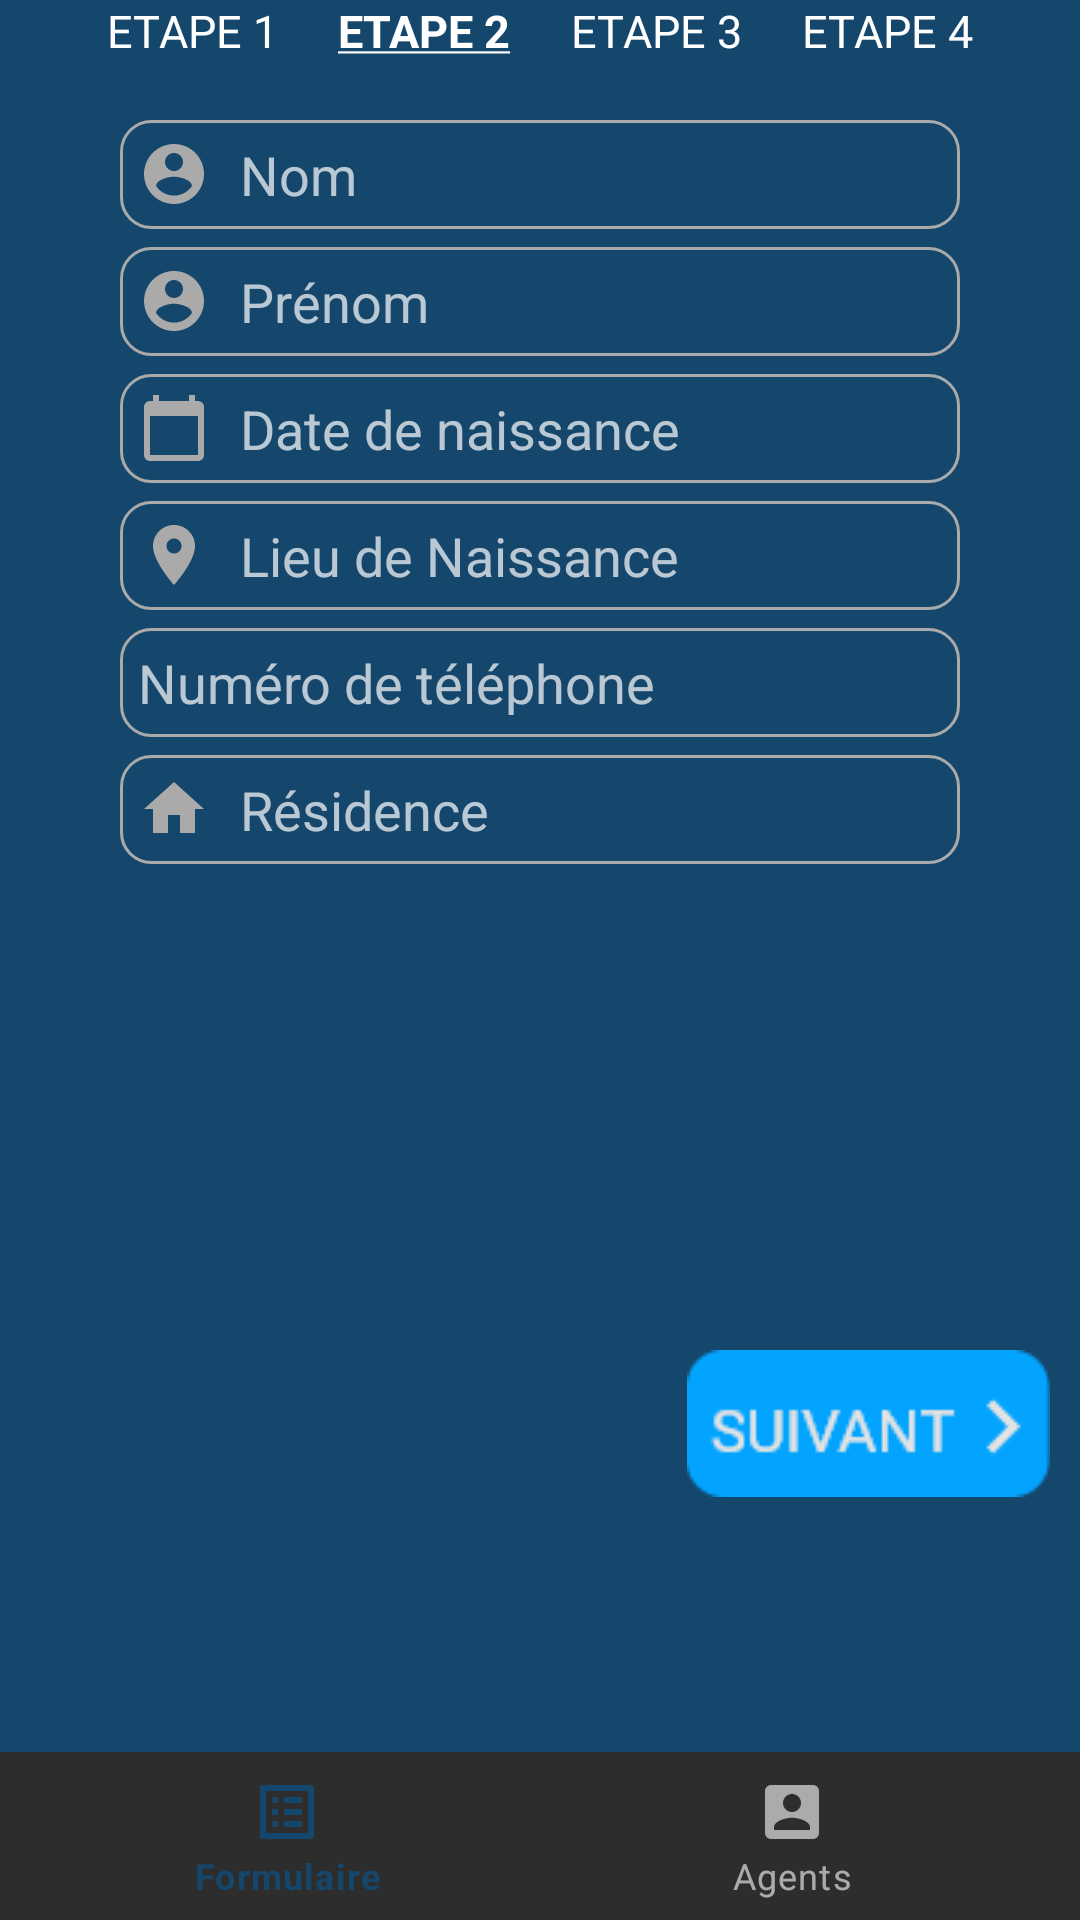

The Android layout XML behind this screen, and the referenced resources:
<!-- AndroidManifest.xml: application theme Theme.TeamAndroid -->
<!-- res/layout/activity_infos_agent.xml -->
<?xml version="1.0" encoding="utf-8"?>

<RelativeLayout xmlns:android="http://schemas.android.com/apk/res/android"
    xmlns:app="http://schemas.android.com/apk/res-auto"
    xmlns:tools="http://schemas.android.com/tools"
    android:layout_width="match_parent"
    android:layout_height="match_parent"
    android:background="@color/background_color"
    tools:context=".InfosAgentActivity">

    <LinearLayout
        android:layout_width="match_parent"
        android:layout_height="wrap_content"
        android:gravity="center_horizontal"
        android:orientation="horizontal">

        <TextView
            android:id="@+id/etape_1"
            android:layout_width="wrap_content"
            android:layout_height="match_parent"
            android:textColor="@color/white"
            android:layout_gravity="center_horizontal"
            android:text="@string/etape_1"
            android:layout_marginRight="20dp"
            android:textSize="15dp" />

        <TextView
            android:layout_width="wrap_content"
            android:layout_height="match_parent"
            android:textColor="@color/white"
            android:layout_gravity="center_horizontal"
            android:text="@string/etape2"
            android:textSize="15dp"
            android:layout_marginRight="20dp"/>
        <TextView
            android:layout_width="wrap_content"
            android:layout_height="match_parent"
            android:textColor="@color/white"
            android:layout_gravity="center_horizontal"
            android:text="@string/etape_3"
            android:textSize="15dp"
            android:layout_marginRight="20dp"/>

        <TextView
            android:layout_width="wrap_content"
            android:layout_height="match_parent"
            android:textColor="@color/white"
            android:layout_gravity="center_horizontal"
            android:text="@string/etape_4"
            android:textSize="15dp"/>

    </LinearLayout>

    <LinearLayout
        android:layout_width="match_parent"
        android:layout_height="wrap_content"
        android:gravity="center_horizontal"
        android:orientation="vertical"
        android:layout_marginRight="40dp"
        android:layout_marginLeft="40dp"
        android:layout_marginTop="40dp">

        <EditText
            android:id="@+id/nom"
            android:layout_width="match_parent"
            android:layout_height="wrap_content"
            android:ems="10"
            android:hint="@string/name"
            android:inputType="text"
            android:textSize="18sp"
            android:drawableStart="@drawable/ic_account_login_custom"
            android:drawableLeft="@drawable/ic_account_login"
            android:drawablePadding="10dp"
            android:textColor="@color/white"
            android:paddingStart="6dp"
            android:paddingEnd="6dp"
            android:paddingTop="6dp"
            android:paddingBottom="6dp"
            android:background="@drawable/custom_input"
            android:layout_marginBottom="6dp"/>

        <EditText
            android:id="@+id/prenom"
            android:layout_width="match_parent"
            android:layout_height="wrap_content"
            android:ems="10"
            android:hint="@string/prenom"
            android:inputType="text"
            android:textSize="18sp"
            android:drawableStart="@drawable/ic_account_login_custom"
            android:drawableLeft="@drawable/ic_account_login"
            android:drawablePadding="10dp"
            android:textColor="@color/white"
            android:paddingStart="6dp"
            android:paddingEnd="6dp"
            android:paddingTop="6dp"
            android:paddingBottom="6dp"
            android:background="@drawable/custom_input"
            android:layout_marginBottom="6dp"/>

        <EditText
            android:id="@+id/date_naissance"
            android:layout_width="match_parent"
            android:layout_height="wrap_content"
            android:ems="10"
            android:hint="@string/date_naissance"
            android:inputType="text"
            android:textSize="18sp"
            android:drawableStart="@drawable/ic_calendar_custom"
            android:drawableLeft="@drawable/ic_calendar"
            android:drawablePadding="10dp"
            android:textColor="@color/white"
            android:paddingStart="6dp"
            android:paddingEnd="6dp"
            android:paddingTop="6dp"
            android:paddingBottom="6dp"
            android:background="@drawable/custom_input"
            android:layout_marginBottom="6dp"/>

        <EditText
            android:id="@+id/lieu_naissance"
            android:layout_width="match_parent"
            android:layout_height="wrap_content"
            android:ems="10"
            android:hint="@string/lieu_naissance"
            android:inputType="text"
            android:textSize="18sp"
            android:drawableStart="@drawable/ic_location_custom"
            android:drawableLeft="@drawable/ic_location"
            android:drawablePadding="10dp"
            android:textColor="@color/white"
            android:paddingStart="6dp"
            android:paddingEnd="6dp"
            android:paddingTop="6dp"
            android:paddingBottom="6dp"
            android:background="@drawable/custom_input"
            android:layout_marginBottom="6dp"/>

        <EditText
            android:id="@+id/numero_telephone"
            android:layout_width="match_parent"
            android:layout_height="wrap_content"
            android:ems="10"
            android:hint="@string/numero_telephone"
            android:phoneNumber="true"
            android:inputType="phone"
            android:textSize="18sp"
            android:drawableStart="@drawable/ic_phone_custom"
            android:drawableLeft="@drawable/ic_phone"
            android:drawablePadding="10dp"
            android:textColor="@color/white"
            android:paddingStart="6dp"
            android:paddingEnd="6dp"
            android:paddingTop="6dp"
            android:paddingBottom="6dp"
            android:background="@drawable/custom_input"
            android:layout_marginBottom="6dp"/>

        <EditText
            android:id="@+id/residence"
            android:layout_width="match_parent"
            android:layout_height="wrap_content"
            android:ems="10"
            android:hint="@string/residence"
            android:inputType="text"
            android:textSize="18sp"
            android:drawableStart="@drawable/ic_home_custom"
            android:drawableLeft="@drawable/ic_home"
            android:drawablePadding="10dp"
            android:textColor="@color/white"
            android:paddingStart="6dp"
            android:paddingEnd="6dp"
            android:paddingTop="6dp"
            android:paddingBottom="6dp"
            android:background="@drawable/custom_input" />
    </LinearLayout>
    <LinearLayout
        android:layout_width="match_parent"
        android:layout_height="wrap_content"
        android:gravity="right"
        android:orientation="horizontal"
        android:layout_marginTop="450dp"
        android:layout_marginRight="10dp">

        <ImageView
            android:id="@+id/link_to_next_step"
            android:layout_width="wrap_content"
            android:layout_height="wrap_content"
            app:srcCompat="@drawable/group_12" />
    </LinearLayout>

    <com.google.android.material.bottomnavigation.BottomNavigationView
        android:id="@+id/nav_view"
        android:layout_width="match_parent"
        android:layout_height="wrap_content"
        android:layout_marginStart="0dp"
        android:layout_marginEnd="0dp"
        android:background="?android:attr/windowBackground"
        android:layout_alignParentBottom="true"
        app:layout_constraintBottom_toBottomOf="parent"
        app:layout_constraintLeft_toLeftOf="parent"
        app:layout_constraintRight_toRightOf="parent"
        app:menu="@menu/bottom_nav_menu" />

</RelativeLayout>
<!-- resources referenced by this layout -->
<resources>
  <color name="background_color">#15476D</color>
  <color name="white">#FFFFFF</color>
  <!-- drawable ic_account_login_custom (drawable) -->
  <?xml version="1.0" encoding="utf-8"?>
  <selector xmlns:android="http://schemas.android.com/apk/res/android">
      <item
          android:state_focused="true"
          android:drawable="@drawable/ic_account_login_focused"/>
  
      <item
          android:state_focused="false"
          android:drawable="@drawable/ic_account_login"/>
  </selector>
  <!-- drawable ic_calendar (drawable) -->
  <vector
      android:height="24dp"
      android:viewportHeight="24"
      android:viewportWidth="24"
      android:width="24dp"
      xmlns:android="http://schemas.android.com/apk/res/android">
  
      <path
          android:fillColor="@android:color/darker_gray"
          android:pathData="M20,3h-1L19,1h-2v2L7,3L7,1L5,1v2L4,3c-1.1,0 -2,0.9 -2,2v16c0,1.1 0.9,2 2,2h16c1.1,0 2,-0.9 2,-2L22,5c0,-1.1 -0.9,-2 -2,-2zM20,21L4,21L4,8h16v13z"/>
  </vector>
  <!-- drawable ic_calendar_custom (drawable) -->
  <?xml version="1.0" encoding="utf-8"?>
  <selector xmlns:android="http://schemas.android.com/apk/res/android">
      <item
          android:state_focused="true"
          android:drawable="@drawable/ic_calendar_focused"/>
  
      <item
          android:state_focused="false"
          android:drawable="@drawable/ic_calendar"/>
  </selector>
  <!-- drawable ic_home (drawable) -->
  <vector android:height="24dp"
      android:viewportHeight="24" android:viewportWidth="24"
      android:width="24dp" xmlns:android="http://schemas.android.com/apk/res/android">
      <path android:fillColor="@android:color/darker_gray" android:pathData="M10,20v-6h4v6h5v-8h3L12,3 2,12h3v8z"/>
  </vector>
  <!-- drawable ic_home_custom (drawable) -->
  <?xml version="1.0" encoding="utf-8"?>
  <selector xmlns:android="http://schemas.android.com/apk/res/android">
      <item
          android:state_focused="true"
          android:drawable="@drawable/ic_home_focused"/>
  
      <item
          android:state_focused="false"
          android:drawable="@drawable/ic_home"/>
  </selector>
  <!-- drawable ic_location (drawable) -->
  <vector android:height="24dp"
      android:viewportHeight="24" android:viewportWidth="24"
      android:width="24dp" xmlns:android="http://schemas.android.com/apk/res/android">
      <path android:fillColor="@android:color/darker_gray" android:pathData="M12,2C8.13,2 5,5.13 5,9c0,5.25 7,13 7,13s7,-7.75 7,-13c0,-3.87 -3.13,-7 -7,-7zM12,11.5c-1.38,0 -2.5,-1.12 -2.5,-2.5s1.12,-2.5 2.5,-2.5 2.5,1.12 2.5,2.5 -1.12,2.5 -2.5,2.5z"/>
  </vector>
  <!-- drawable ic_location_custom (drawable) -->
  <?xml version="1.0" encoding="utf-8"?>
  <selector xmlns:android="http://schemas.android.com/apk/res/android">
      <item
          android:state_focused="true"
          android:drawable="@drawable/ic_location_focused"/>
  
      <item
          android:state_focused="false"
          android:drawable="@drawable/ic_location"/>
  </selector>
  <string name="date_naissance">Date de naissance</string>
  <string name="etape2"><u><b>ETAPE 2</b></u></string>
  <string name="etape_1">ETAPE 1</string>
  <string name="etape_3">ETAPE 3</string>
  <string name="etape_4">ETAPE 4</string>
  <string name="lieu_naissance">Lieu de Naissance</string>
  <string name="name">Nom</string>
  <string name="numero_telephone">Numéro de téléphone</string>
  <string name="prenom">Prénom</string>
  <string name="residence">Résidence</string>
  <color name="launch_text_color">#6C63FF</color>
  <!-- drawable ic_home_focused (drawable) -->
  <vector android:height="24dp"
      android:viewportHeight="24"
      android:viewportWidth="24"
      android:width="24dp" xmlns:android="http://schemas.android.com/apk/res/android">
  
      <path
          android:fillColor="@color/launch_text_color"
          android:pathData="M10,20v-6h4v6h5v-8h3L12,3 2,12h3v8z"/>
  </vector>
  <color name="teal_200">#FF03DAC5</color>
  <color name="teal_700">#FF018786</color>
  <color name="black">#FF000000</color>
</resources>
